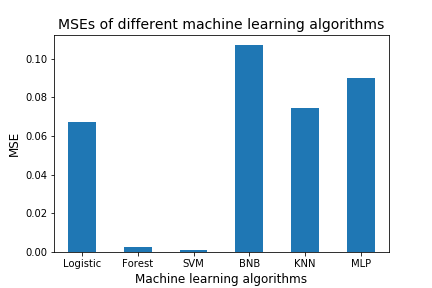

Source data for this figure (header and first rows):
method, MSE
Logistic, 0.06707
Forest, 0.00275
SVM, 0.0009565
BNB, 0.1071
KNN, 0.07437
MLP, 0.09027
